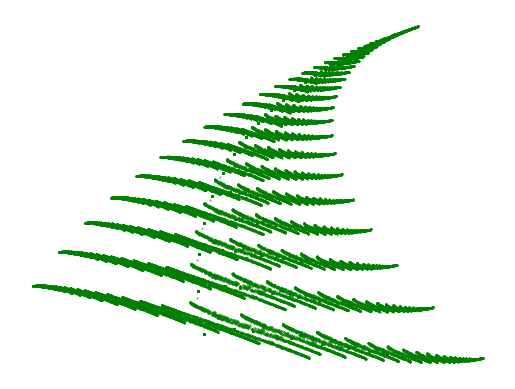

The matplotlib source for this figure:
import matplotlib.pyplot as plt
import numpy as np

# Define the Barnsley fern transformation matrices and probabilities
transformations = [
    [[0, 0], [0, 0.16], 0.01],
    [[0.85, 0.04], [-0.04, 0.85], 0.85],
    [[0.2, -0.26], [0.23, 0.22], 0.07],
    [[-0.15, 0.28], [0.26, 0.24], 0.07]
]

# Initialize starting point
x, y = 0, 0

# Number of iterations (points to plot)
iterations = 100000

# Generate the points for the fern
points = []
for _ in range(iterations):
    indices = np.arange(len(transformations))
    index = np.random.choice(indices, p=[t[2] for t in transformations])
    transformation = transformations[index]
    x, y = transformation[0][0] * x + transformation[0][1] * y + transformation[1][0], transformation[0][0] * y + transformation[0][1] * x + transformation[1][1]
    points.append([x, y])

# Plot the fern
points = np.array(points)
plt.scatter(points[:, 0], points[:, 1], s=0.1, color='green')
plt.axis('off')
plt.show()
